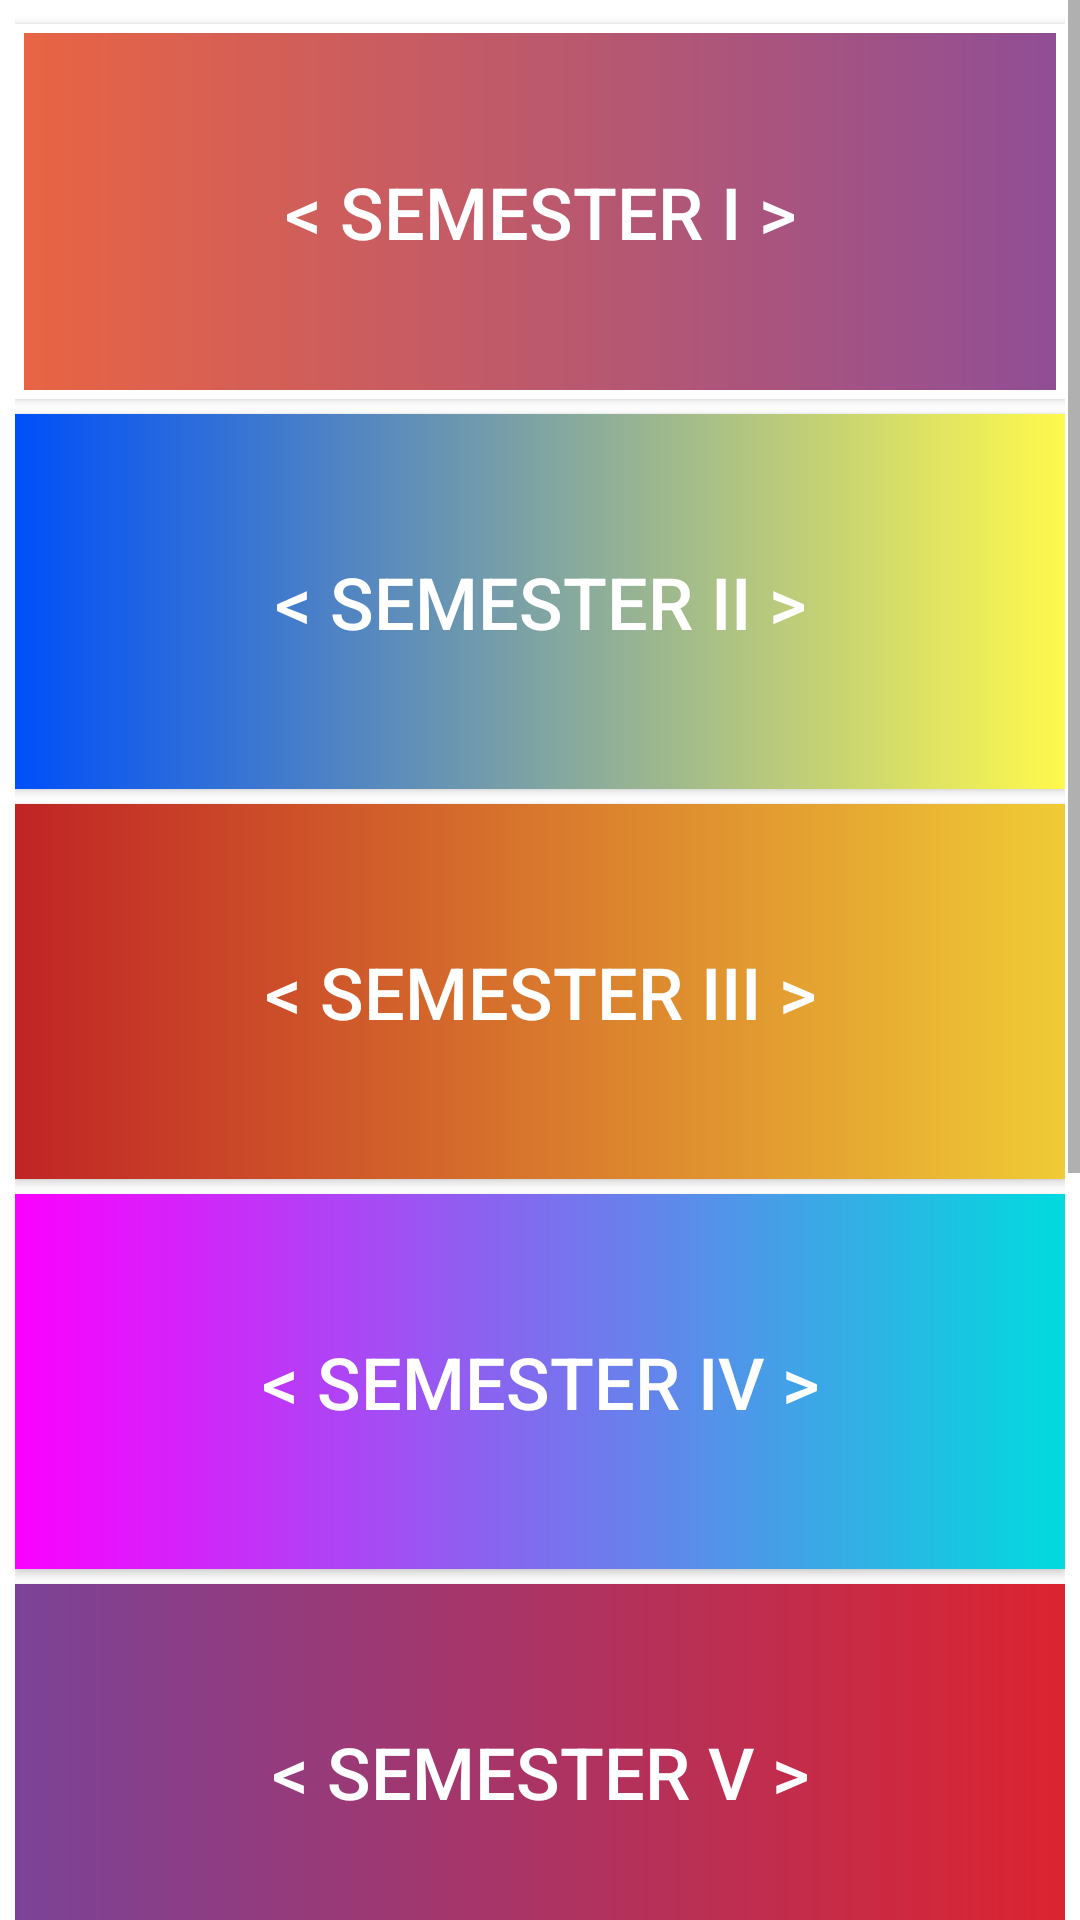

Here is an Android app screen rendered from its layout file. Give the layout XML and the strings, colors and styles it references.
<!-- AndroidManifest.xml: application theme AppTheme -->
<!-- res/layout/activity_main.xml -->
<?xml version="1.0" encoding="utf-8"?>
<ScrollView
    xmlns:android="http://schemas.android.com/apk/res/android"
    android:layout_width="match_parent"
    android:background="@color/colorPrimary"
    android:layout_height="wrap_content"
    android:scrollbars="vertical">

    <LinearLayout
        android:layout_width="match_parent"
        android:layout_height="match_parent"
        android:paddingLeft="5dp"
        android:paddingRight="5dp"
        android:background="@color/colorPrimary"
        android:paddingTop="5dp"
        android:paddingBottom="5dp"
        android:orientation="vertical">

        <Button
            android:id="@+id/sem1"
            android:layout_width="match_parent"
            android:layout_marginTop="3dp"
            android:layout_height="125dp"
            android:background="@drawable/gradient"
            android:text="@string/sem1"
            android:gravity="center"
            android:textColor="#FFFFFF"
            android:textSize="24dp" />
        <Button
            android:id="@+id/sem2"
            android:layout_width="match_parent"
            android:layout_marginTop="5dp"
            android:layout_height="125dp"
            android:background="@drawable/gradient1"
            android:text="@string/sem2"
            android:gravity="center"
            android:textColor="#FFFFFF"
            android:textSize="24dp" />
        <Button
            android:id="@+id/sem3"
            android:layout_width="match_parent"
            android:layout_marginTop="5dp"
            android:layout_height="125dp"
            android:background="@drawable/gradient2"
            android:text="@string/sem3"
            android:gravity="center"
            android:textColor="#FFFFFF"
            android:textSize="24dp" />
        <Button
            android:id="@+id/sem4"
            android:layout_width="match_parent"
            android:layout_marginTop="5dp"
            android:layout_height="125dp"
            android:background="@drawable/gradient3"
            android:text="@string/sem4"
            android:gravity="center"
            android:textColor="#FFFFFF"
            android:textSize="24dp" />
        <Button
            android:id="@+id/sem5"
            android:layout_width="match_parent"
            android:layout_marginTop="5dp"
            android:layout_height="125dp"
            android:background="@drawable/gradient4"
            android:text="@string/sem5"
            android:gravity="center"
            android:textColor="#FFFFFF"
            android:textSize="24dp" />
        <Button
            android:id="@+id/sem6"
            android:layout_width="match_parent"
            android:layout_marginTop="5dp"
            android:layout_height="125dp"
            android:background="@drawable/gradient5"
            android:text="@string/sem6"
            android:gravity="center"
            android:textColor="#FFFFFF"
            android:textSize="24dp" />
        <Button
            android:id="@+id/sem7"
            android:layout_width="match_parent"
            android:layout_marginTop="5dp"
            android:layout_height="125dp"
            android:background="@drawable/gradient6"
            android:text="@string/sem7"
            android:gravity="center"
            android:textColor="#FFFFFF"
            android:textSize="24dp" />
        <Button
            android:id="@+id/sem8"
            android:layout_width="match_parent"
            android:layout_marginTop="5dp"
            android:layout_height="125dp"
            android:text="@string/sem8"
            android:gravity="center"
            android:textColor="#FFFFFF"
            android:textSize="24dp"
            android:background="@drawable/gradient7" />


    </LinearLayout>

</ScrollView>
<!-- resources referenced by this layout -->
<resources>
  <color name="colorPrimary">#ffffff</color>
  <!-- drawable gradient (drawable) -->
  <?xml version="1.0" encoding="utf-8"?>
  <shape xmlns:android="http://schemas.android.com/apk/res/android"
      android:shape="rectangle">
      <gradient
          android:startColor="#e96443"
          android:endColor="#904e95"
          android:angle="0"/>
      <stroke android:width="3dp"
          android:color="#ffffff"/>
  </shape>
  <!-- drawable gradient1 (drawable) -->
  <?xml version="1.0" encoding="utf-8"?>
  <shape xmlns:android="http://schemas.android.com/apk/res/android"
      android:shape="rectangle">
      <gradient
          android:startColor="#004ff9"
          android:endColor="#fff94c"
          android:angle="0"/>
  </shape>
  <!-- drawable gradient2 (drawable) -->
  <?xml version="1.0" encoding="utf-8"?>
  <shape xmlns:android="http://schemas.android.com/apk/res/android"
      android:shape="rectangle">
      <gradient
          android:startColor="#c02425"
          android:endColor="#f0cb35"
  
          android:angle="0"/>
  </shape>
  <!-- drawable gradient3 (drawable) -->
  <?xml version="1.0" encoding="utf-8"?>
  <shape xmlns:android="http://schemas.android.com/apk/res/android"
      android:shape="rectangle">
      <gradient
          android:startColor="#fc00ff"
          android:endColor="#00dbde"
          android:angle="0"/>
  </shape>
  <!-- drawable gradient4 (drawable) -->
  <?xml version="1.0" encoding="utf-8"?>
  <shape xmlns:android="http://schemas.android.com/apk/res/android"
      android:shape="rectangle">
      <gradient
          android:startColor="#7b4397"
          android:endColor="#dc2430"
          android:angle="0"/>
  </shape>
  <!-- drawable gradient5 (drawable) -->
  <?xml version="1.0" encoding="utf-8"?>
  <shape xmlns:android="http://schemas.android.com/apk/res/android"
      android:shape="rectangle">
      <gradient
          android:startColor="#d38312"
          android:endColor="#a83279"
          android:angle="0"/>
  </shape>
  <!-- drawable gradient6 (drawable) -->
  <?xml version="1.0" encoding="utf-8"?>
  <shape xmlns:android="http://schemas.android.com/apk/res/android"
      android:shape="rectangle">
      <gradient
          android:startColor="#0abfbc"
          android:endColor="#fc354c"
          android:angle="0"/>
  </shape>
  <!-- drawable gradient7 (drawable) -->
  <?xml version="1.0" encoding="utf-8"?>
  <shape xmlns:android="http://schemas.android.com/apk/res/android"
      android:shape="rectangle">
      <gradient
          android:startColor="#0575e6"
          android:endColor="#00f260"
          android:angle="0"/>
  </shape>
  <string name="sem1">&lt; Semester I &gt;</string>
  <string name="sem2">&lt; Semester II &gt;</string>
  <string name="sem3">&lt; Semester III &gt;</string>
  <string name="sem4">&lt; Semester IV &gt;</string>
  <string name="sem5">&lt; Semester V &gt;</string>
  <string name="sem6">&lt; Semester VI &gt;</string>
  <string name="sem7">&lt; Semester VII &gt;</string>
  <string name="sem8">&lt; Semester VIII &gt;</string>
  <style name="AppTheme" parent="Theme.AppCompat.Light">
          
          <item name="colorPrimary">@color/colorPrimary</item>
          <item name="colorPrimaryDark">@color/colorPrimaryDark</item>
          <item name="colorAccent">@color/colorAccent</item>
      </style>
  <color name="colorPrimaryDark">#303F9F</color>
  <color name="colorAccent">#FF4081</color>
</resources>
